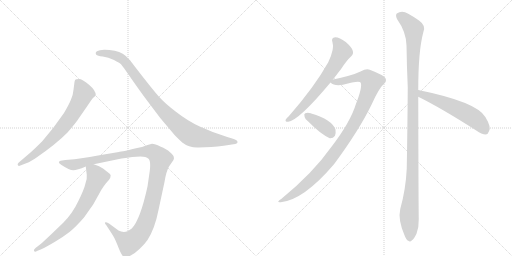
t = 0.00 s
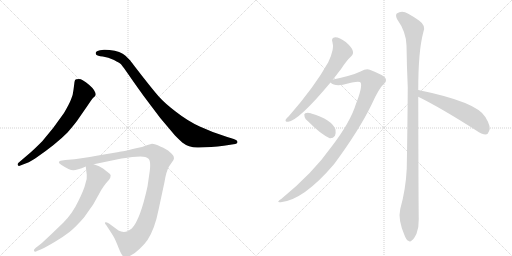
t = 1.74 s
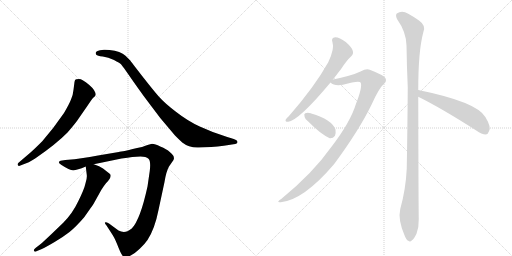
t = 3.47 s
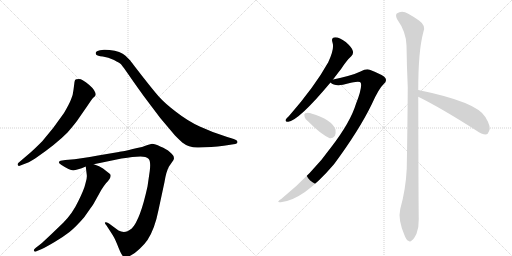
t = 5.21 s
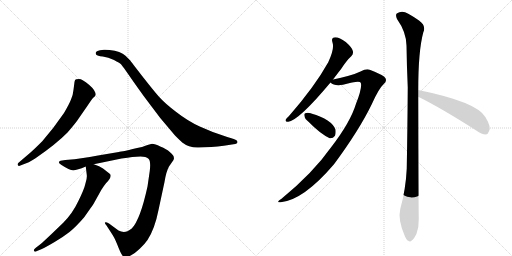
t = 6.95 s
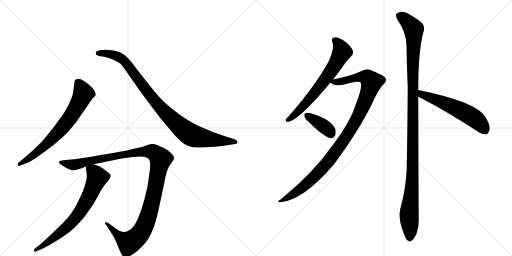
t = 8.69 s

The animated SVG that drew these frames (rendered in a browser with its animation timeline set to each time). Animation: 9 CSS @keyframes rules; one cycle of 8.69 s.

<svg version="1.1" viewBox="0 0 2048 1024" xmlns="http://www.w3.org/2000/svg">
  <g stroke="lightgray" stroke-dasharray="1,1" stroke-width="1" transform="scale(4, 4)">
    <line x1="0" y1="0" x2="256" y2="256"></line>
    <line x1="256" y1="0" x2="0" y2="256"></line>
    <line x1="128" y1="0" x2="128" y2="256"></line>
    <line x1="0" y1="128" x2="256" y2="128"></line>
    <line x1="256" y1="0" x2="512" y2="256"></line>
    <line x1="512" y1="0" x2="256" y2="256"></line>
    <line x1="384" y1="0" x2="384" y2="256"></line>
    <line x1="256" y1="128" x2="512" y2="128"></line>
  </g>
<g transform="scale(1, -1) translate(0, -850)">
   <style type="text/css">
    @keyframes keyframes0 {
      from {
       stroke: black;
       stroke-dashoffset: 696;
       stroke-width: 128;
       }
       69% {
       animation-timing-function: step-end;
       stroke: black;
       stroke-dashoffset: 0;
       stroke-width: 128;
       }
       to {
       stroke: black;
       stroke-width: 1024;
       }
       }
       #make-me-a-hanzi-animation-0 {
         animation: keyframes0 0.816406s both;
         animation-delay: 0.000000s;
         animation-timing-function: linear;
       }
    @keyframes keyframes1 {
      from {
       stroke: black;
       stroke-dashoffset: 950;
       stroke-width: 128;
       }
       76% {
       animation-timing-function: step-end;
       stroke: black;
       stroke-dashoffset: 0;
       stroke-width: 128;
       }
       to {
       stroke: black;
       stroke-width: 1024;
       }
       }
       #make-me-a-hanzi-animation-1 {
         animation: keyframes1 1.023112s both;
         animation-delay: 0.816406s;
         animation-timing-function: linear;
       }
    @keyframes keyframes2 {
      from {
       stroke: black;
       stroke-dashoffset: 1161;
       stroke-width: 128;
       }
       79% {
       animation-timing-function: step-end;
       stroke: black;
       stroke-dashoffset: 0;
       stroke-width: 128;
       }
       to {
       stroke: black;
       stroke-width: 1024;
       }
       }
       #make-me-a-hanzi-animation-2 {
         animation: keyframes2 1.194824s both;
         animation-delay: 1.839518s;
         animation-timing-function: linear;
       }
    @keyframes keyframes3 {
      from {
       stroke: black;
       stroke-dashoffset: 702;
       stroke-width: 128;
       }
       70% {
       animation-timing-function: step-end;
       stroke: black;
       stroke-dashoffset: 0;
       stroke-width: 128;
       }
       to {
       stroke: black;
       stroke-width: 1024;
       }
       }
       #make-me-a-hanzi-animation-3 {
         animation: keyframes3 0.821289s both;
         animation-delay: 3.034342s;
         animation-timing-function: linear;
       }
    @keyframes keyframes4 {
      from {
       stroke: black;
       stroke-dashoffset: 661;
       stroke-width: 128;
       }
       68% {
       animation-timing-function: step-end;
       stroke: black;
       stroke-dashoffset: 0;
       stroke-width: 128;
       }
       to {
       stroke: black;
       stroke-width: 1024;
       }
       }
       #make-me-a-hanzi-animation-4 {
         animation: keyframes4 0.787923s both;
         animation-delay: 3.855632s;
         animation-timing-function: linear;
       }
    @keyframes keyframes5 {
      from {
       stroke: black;
       stroke-dashoffset: 1029;
       stroke-width: 128;
       }
       77% {
       animation-timing-function: step-end;
       stroke: black;
       stroke-dashoffset: 0;
       stroke-width: 128;
       }
       to {
       stroke: black;
       stroke-width: 1024;
       }
       }
       #make-me-a-hanzi-animation-5 {
         animation: keyframes5 1.087402s both;
         animation-delay: 4.643555s;
         animation-timing-function: linear;
       }
    @keyframes keyframes6 {
      from {
       stroke: black;
       stroke-dashoffset: 376;
       stroke-width: 128;
       }
       55% {
       animation-timing-function: step-end;
       stroke: black;
       stroke-dashoffset: 0;
       stroke-width: 128;
       }
       to {
       stroke: black;
       stroke-width: 1024;
       }
       }
       #make-me-a-hanzi-animation-6 {
         animation: keyframes6 0.555990s both;
         animation-delay: 5.730957s;
         animation-timing-function: linear;
       }
    @keyframes keyframes7 {
      from {
       stroke: black;
       stroke-dashoffset: 1166;
       stroke-width: 128;
       }
       79% {
       animation-timing-function: step-end;
       stroke: black;
       stroke-dashoffset: 0;
       stroke-width: 128;
       }
       to {
       stroke: black;
       stroke-width: 1024;
       }
       }
       #make-me-a-hanzi-animation-7 {
         animation: keyframes7 1.198893s both;
         animation-delay: 6.286947s;
         animation-timing-function: linear;
       }
    @keyframes keyframes8 {
      from {
       stroke: black;
       stroke-dashoffset: 563;
       stroke-width: 128;
       }
       65% {
       animation-timing-function: step-end;
       stroke: black;
       stroke-dashoffset: 0;
       stroke-width: 128;
       }
       to {
       stroke: black;
       stroke-width: 1024;
       }
       }
       #make-me-a-hanzi-animation-8 {
         animation: keyframes8 0.708171s both;
         animation-delay: 7.485840s;
         animation-timing-function: linear;
       }
</style>
<path d="M 79 187 L 97 194 Q 111 197 142 217 Q 225 274 270 320 Q 304 359 316 378 L 350 427 Q 367 453 373 459 Q 380 465 382 469 L 383 470 Q 383 488 356 511 Q 329 534 316 534 Q 303 534 301 531 Q 299 528 298 522 L 294 491 Q 292 469 284 452 Q 277 434 256 398 Q 213 335 169 285 Q 141 257 122 240 L 74 199 Q 69 194 71 190 Q 74 185 79 187 Z" fill="lightgray"></path> 
<path d="M 795 260 L 845 262 Q 871 264 895 267 L 934 273 Q 950 274 950 282 Q 950 290 932 295 L 909 302 Q 848 321 799 344 Q 751 366 705 402 Q 659 437 636 463 Q 613 489 567 548 Q 522 606 521 608 L 502 627 Q 483 645 438 650 Q 420 652 416 651 L 400 649 Q 388 647 384 642 Q 381 637 385 631 Q 389 626 411 624 Q 433 621 456 610 Q 479 598 484 593 Q 489 587 504 566 L 541 513 Q 571 470 604 427 L 641 378 L 700 308 Q 720 288 729 280 Q 757 258 795 260 Z" fill="lightgray"></path> 
<path d="M 529 222 L 562 224 Q 584 224 594 215 Q 604 206 599 166 L 590 104 Q 561 -29 527 -64 Q 515 -73 510 -75 Q 492 -82 474 -72 L 436 -44 Q 423 -37 420 -40 Q 418 -44 426 -52 L 446 -83 Q 457 -98 469 -128 Q 481 -159 487 -168 Q 495 -185 517 -175 Q 539 -165 559 -145 Q 580 -125 590 -110 Q 619 -66 634 10 L 658 122 Q 665 165 676 184 L 694 210 L 696 217 L 694 226 Q 692 231 679 242 Q 667 254 641 264 Q 620 275 608 275 L 590 270 L 568 262 Q 485 243 475 242 L 392 228 Q 320 215 298 213 L 261 210 L 242 207 Q 227 201 246 190 Q 278 169 293 169 Q 308 169 343 184 L 375 193 L 486 216 Q 512 220 529 222 Z" fill="lightgray"></path> 
<path d="M 343 184 L 347 151 Q 349 138 342 117 Q 337 93 313 45 Q 290 -4 253 -41 L 204 -88 Q 170 -120 164 -125 L 142 -142 Q 133 -149 136 -154 Q 140 -159 148 -154 L 165 -147 Q 185 -138 220 -117 Q 255 -96 278 -78 Q 301 -60 336 -20 Q 370 28 375 36 L 405 90 Q 414 105 424 117 Q 450 143 440 154 L 412 176 Q 399 186 375 193 C 347 203 341 205 343 184 Z" fill="lightgray"></path> 
<path d="M 1332 532 Q 1348 553 1365 575 Q 1387 609 1405 625 Q 1415 635 1411 647 Q 1408 660 1383 682 Q 1358 701 1341 701 Q 1323 700 1330 680 Q 1339 656 1313 601 Q 1259 504 1156 386 Q 1146 377 1143 372 Q 1139 362 1153 363 Q 1196 369 1322 520 L 1332 532 Z" fill="lightgray"></path> 
<path d="M 1322 520 Q 1337 505 1372 511 Q 1438 529 1443 519 Q 1450 501 1424 435 Q 1402 362 1326 263 Q 1251 157 1126 55 Q 1101 39 1123 41 Q 1214 50 1336 193 Q 1436 328 1487 433 Q 1515 496 1535 514 Q 1548 524 1542 537 Q 1536 549 1479 571 Q 1466 577 1442 564 Q 1409 548 1332 532 C 1307 527 1307 527 1322 520 Z" fill="lightgray"></path> 
<path d="M 1234 363 Q 1282 314 1319 297 Q 1332 296 1340 307 Q 1344 317 1342 332 Q 1327 372 1245 396 Q 1244 397 1243 397 Q 1230 401 1221 397 Q 1215 396 1218 385 Q 1219 375 1234 363 Z" fill="lightgray"></path> 
<path d="M 1673 490 Q 1673 646 1693 720 Q 1706 747 1676 768 Q 1660 780 1633 795 Q 1608 811 1587 796 Q 1581 790 1588 774 Q 1625 722 1626 668 Q 1627 590 1631 501 Q 1630 347 1627 176 Q 1623 92 1601 14 Q 1591 -28 1618 -91 Q 1625 -110 1633 -113 Q 1640 -120 1648 -111 Q 1655 -107 1666 -85 Q 1676 -58 1675 -26 Q 1674 26 1673 463 L 1673 490 Z" fill="lightgray"></path> 
<path d="M 1673 463 Q 1766 417 1905 328 Q 1927 312 1943 312 Q 1952 313 1956 325 Q 1966 341 1942 381 Q 1909 442 1673 490 C 1644 496 1646 476 1673 463 Z" fill="lightgray"></path> 
      <clipPath id="make-me-a-hanzi-clip-0">
      <path d="M 79 187 L 97 194 Q 111 197 142 217 Q 225 274 270 320 Q 304 359 316 378 L 350 427 Q 367 453 373 459 Q 380 465 382 469 L 383 470 Q 383 488 356 511 Q 329 534 316 534 Q 303 534 301 531 Q 299 528 298 522 L 294 491 Q 292 469 284 452 Q 277 434 256 398 Q 213 335 169 285 Q 141 257 122 240 L 74 199 Q 69 194 71 190 Q 74 185 79 187 Z" fill="lightgray"></path>
      </clipPath>
      <path clip-path="url(#make-me-a-hanzi-clip-0)" d="M 310 523 L 328 492 L 332 471 L 275 372 L 239 327 L 166 256 L 77 193 " fill="none" id="make-me-a-hanzi-animation-0" stroke-dasharray="568 1136" stroke-linecap="round"></path>

      <clipPath id="make-me-a-hanzi-clip-1">
      <path d="M 795 260 L 845 262 Q 871 264 895 267 L 934 273 Q 950 274 950 282 Q 950 290 932 295 L 909 302 Q 848 321 799 344 Q 751 366 705 402 Q 659 437 636 463 Q 613 489 567 548 Q 522 606 521 608 L 502 627 Q 483 645 438 650 Q 420 652 416 651 L 400 649 Q 388 647 384 642 Q 381 637 385 631 Q 389 626 411 624 Q 433 621 456 610 Q 479 598 484 593 Q 489 587 504 566 L 541 513 Q 571 470 604 427 L 641 378 L 700 308 Q 720 288 729 280 Q 757 258 795 260 Z" fill="lightgray"></path>
      </clipPath>
      <path clip-path="url(#make-me-a-hanzi-clip-1)" d="M 392 637 L 444 634 L 494 609 L 648 412 L 760 313 L 812 297 L 943 282 " fill="none" id="make-me-a-hanzi-animation-1" stroke-dasharray="822 1644" stroke-linecap="round"></path>

      <clipPath id="make-me-a-hanzi-clip-2">
      <path d="M 529 222 L 562 224 Q 584 224 594 215 Q 604 206 599 166 L 590 104 Q 561 -29 527 -64 Q 515 -73 510 -75 Q 492 -82 474 -72 L 436 -44 Q 423 -37 420 -40 Q 418 -44 426 -52 L 446 -83 Q 457 -98 469 -128 Q 481 -159 487 -168 Q 495 -185 517 -175 Q 539 -165 559 -145 Q 580 -125 590 -110 Q 619 -66 634 10 L 658 122 Q 665 165 676 184 L 694 210 L 696 217 L 694 226 Q 692 231 679 242 Q 667 254 641 264 Q 620 275 608 275 L 590 270 L 568 262 Q 485 243 475 242 L 392 228 Q 320 215 298 213 L 261 210 L 242 207 Q 227 201 246 190 Q 278 169 293 169 Q 308 169 343 184 L 375 193 L 486 216 Q 512 220 529 222 Z" fill="lightgray"></path>
      </clipPath>
      <path clip-path="url(#make-me-a-hanzi-clip-2)" d="M 244 199 L 295 191 L 383 213 L 559 244 L 612 242 L 634 225 L 642 213 L 611 52 L 590 -24 L 555 -92 L 514 -120 L 480 -99 L 429 -46 L 423 -46 " fill="none" id="make-me-a-hanzi-animation-2" stroke-dasharray="1033 2066" stroke-linecap="round"></path>

      <clipPath id="make-me-a-hanzi-clip-3">
      <path d="M 343 184 L 347 151 Q 349 138 342 117 Q 337 93 313 45 Q 290 -4 253 -41 L 204 -88 Q 170 -120 164 -125 L 142 -142 Q 133 -149 136 -154 Q 140 -159 148 -154 L 165 -147 Q 185 -138 220 -117 Q 255 -96 278 -78 Q 301 -60 336 -20 Q 370 28 375 36 L 405 90 Q 414 105 424 117 Q 450 143 440 154 L 412 176 Q 399 186 375 193 C 347 203 341 205 343 184 Z" fill="lightgray"></path>
      </clipPath>
      <path clip-path="url(#make-me-a-hanzi-clip-3)" d="M 350 179 L 382 154 L 389 138 L 322 3 L 260 -65 L 178 -129 L 142 -149 " fill="none" id="make-me-a-hanzi-animation-3" stroke-dasharray="574 1148" stroke-linecap="round"></path>

      <clipPath id="make-me-a-hanzi-clip-4">
      <path d="M 1332 532 Q 1348 553 1365 575 Q 1387 609 1405 625 Q 1415 635 1411 647 Q 1408 660 1383 682 Q 1358 701 1341 701 Q 1323 700 1330 680 Q 1339 656 1313 601 Q 1259 504 1156 386 Q 1146 377 1143 372 Q 1139 362 1153 363 Q 1196 369 1322 520 L 1332 532 Z" fill="lightgray"></path>
      </clipPath>
      <path clip-path="url(#make-me-a-hanzi-clip-4)" d="M 1340 688 L 1352 678 L 1368 643 L 1331 575 L 1228 441 L 1179 390 L 1151 371 " fill="none" id="make-me-a-hanzi-animation-4" stroke-dasharray="533 1066" stroke-linecap="round"></path>

      <clipPath id="make-me-a-hanzi-clip-5">
      <path d="M 1322 520 Q 1337 505 1372 511 Q 1438 529 1443 519 Q 1450 501 1424 435 Q 1402 362 1326 263 Q 1251 157 1126 55 Q 1101 39 1123 41 Q 1214 50 1336 193 Q 1436 328 1487 433 Q 1515 496 1535 514 Q 1548 524 1542 537 Q 1536 549 1479 571 Q 1466 577 1442 564 Q 1409 548 1332 532 C 1307 527 1307 527 1322 520 Z" fill="lightgray"></path>
      </clipPath>
      <path clip-path="url(#make-me-a-hanzi-clip-5)" d="M 1331 523 L 1381 526 L 1422 539 L 1461 542 L 1486 522 L 1430 378 L 1333 229 L 1233 120 L 1178 76 L 1128 47 " fill="none" id="make-me-a-hanzi-animation-5" stroke-dasharray="901 1802" stroke-linecap="round"></path>

      <clipPath id="make-me-a-hanzi-clip-6">
      <path d="M 1234 363 Q 1282 314 1319 297 Q 1332 296 1340 307 Q 1344 317 1342 332 Q 1327 372 1245 396 Q 1244 397 1243 397 Q 1230 401 1221 397 Q 1215 396 1218 385 Q 1219 375 1234 363 Z" fill="lightgray"></path>
      </clipPath>
      <path clip-path="url(#make-me-a-hanzi-clip-6)" d="M 1228 389 L 1290 349 L 1324 317 " fill="none" id="make-me-a-hanzi-animation-6" stroke-dasharray="248 496" stroke-linecap="round"></path>

      <clipPath id="make-me-a-hanzi-clip-7">
      <path d="M 1673 490 Q 1673 646 1693 720 Q 1706 747 1676 768 Q 1660 780 1633 795 Q 1608 811 1587 796 Q 1581 790 1588 774 Q 1625 722 1626 668 Q 1627 590 1631 501 Q 1630 347 1627 176 Q 1623 92 1601 14 Q 1591 -28 1618 -91 Q 1625 -110 1633 -113 Q 1640 -120 1648 -111 Q 1655 -107 1666 -85 Q 1676 -58 1675 -26 Q 1674 26 1673 463 L 1673 490 Z" fill="lightgray"></path>
      </clipPath>
      <path clip-path="url(#make-me-a-hanzi-clip-7)" d="M 1600 787 L 1655 733 L 1652 211 L 1636 -16 L 1639 -99 " fill="none" id="make-me-a-hanzi-animation-7" stroke-dasharray="1038 2076" stroke-linecap="round"></path>

      <clipPath id="make-me-a-hanzi-clip-8">
      <path d="M 1673 463 Q 1766 417 1905 328 Q 1927 312 1943 312 Q 1952 313 1956 325 Q 1966 341 1942 381 Q 1909 442 1673 490 C 1644 496 1646 476 1673 463 Z" fill="lightgray"></path>
      </clipPath>
      <path clip-path="url(#make-me-a-hanzi-clip-8)" d="M 1684 483 L 1688 472 L 1802 428 L 1878 389 L 1911 366 L 1940 328 " fill="none" id="make-me-a-hanzi-animation-8" stroke-dasharray="435 870" stroke-linecap="round"></path>

</g>
</svg>
